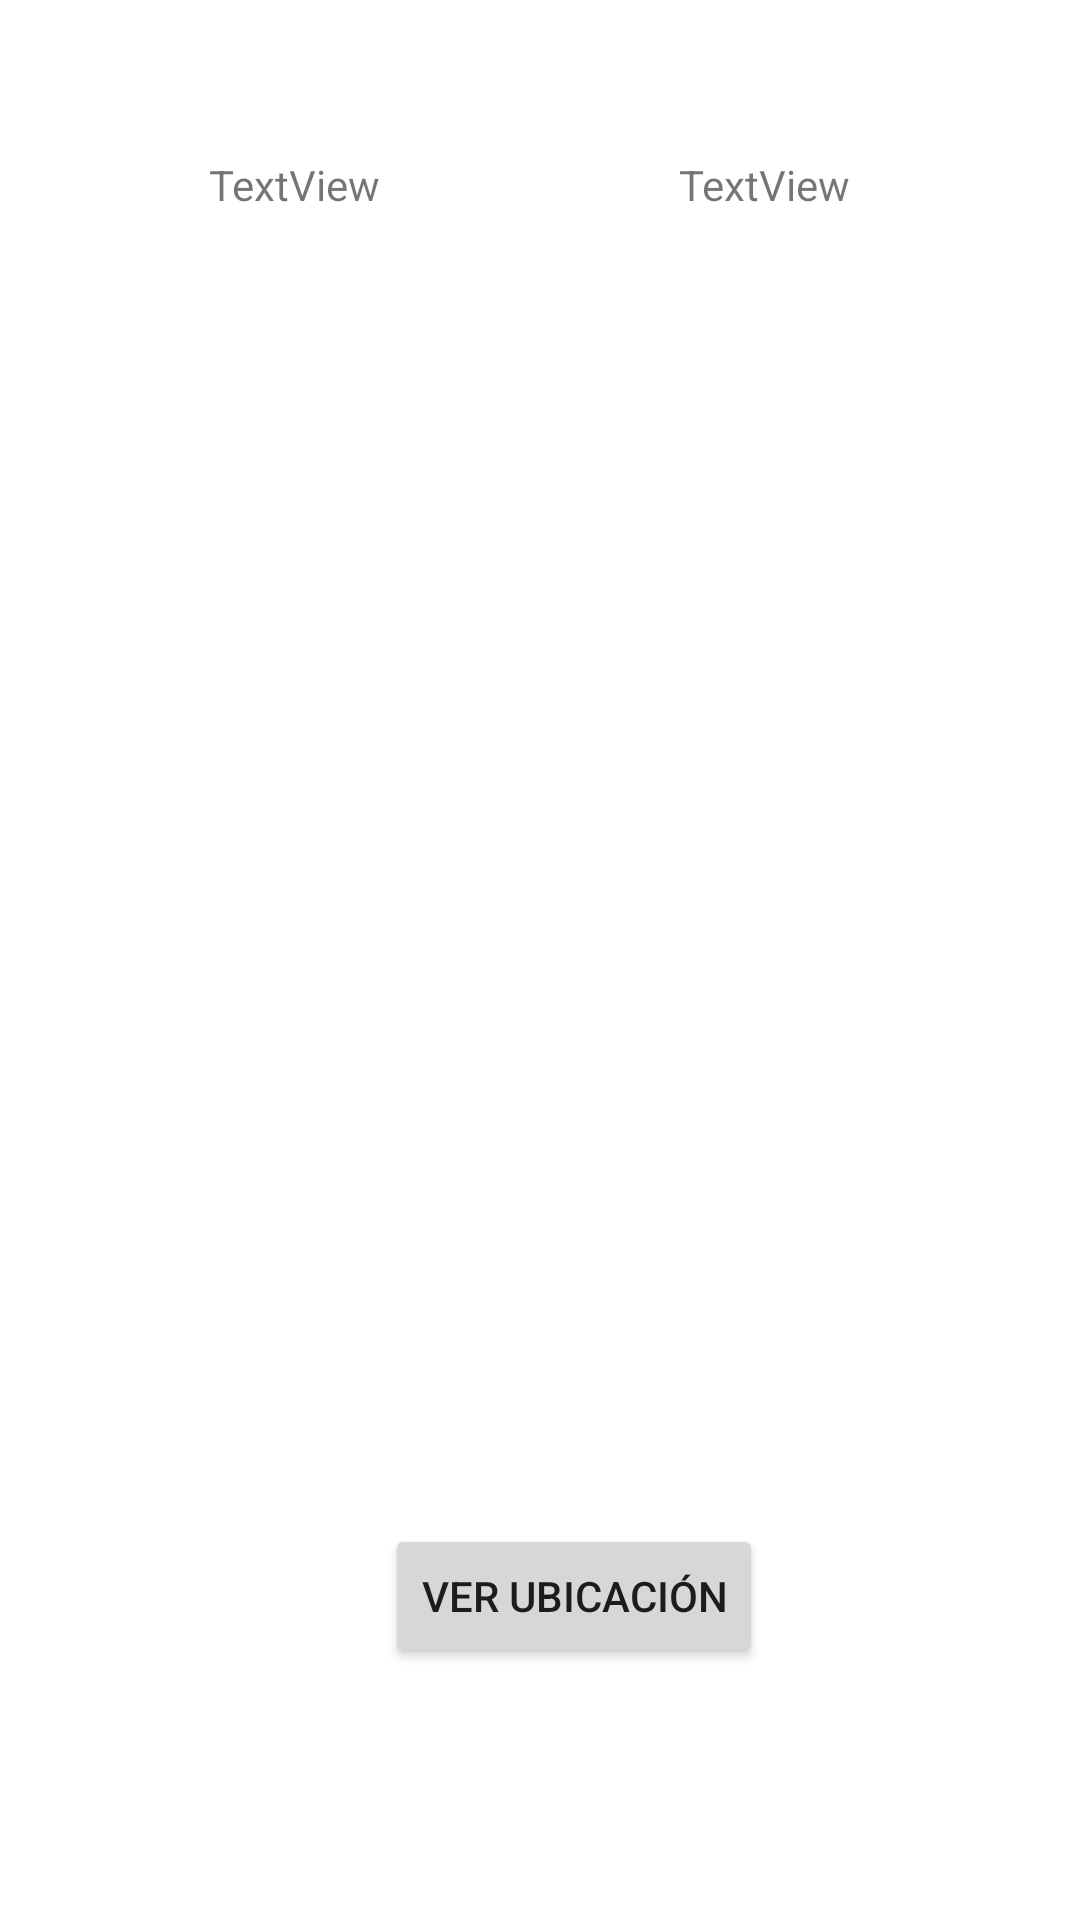

Layout XML and referenced resources for this Android screen:
<!-- AndroidManifest.xml: application theme Theme.T3_3 -->
<!-- res/layout/activity_detalle.xml -->
<?xml version="1.0" encoding="utf-8"?>
<androidx.constraintlayout.widget.ConstraintLayout xmlns:android="http://schemas.android.com/apk/res/android"
    xmlns:app="http://schemas.android.com/apk/res-auto"
    xmlns:tools="http://schemas.android.com/tools"
    android:layout_width="match_parent"
    android:layout_height="match_parent"
    tools:context=".Detalle">

    <ImageView
        android:id="@+id/ivImage"
        android:layout_width="214dp"
        android:layout_height="260dp"
        android:layout_marginTop="168dp"
        app:layout_constraintEnd_toEndOf="parent"
        app:layout_constraintHorizontal_bias="0.497"
        app:layout_constraintStart_toStartOf="parent"
        app:layout_constraintTop_toTopOf="parent"
        tools:src="@tools:sample/avatars" />

    <TextView
        android:id="@+id/tvNombre"
        android:layout_width="wrap_content"
        android:layout_height="wrap_content"
        android:layout_marginTop="52dp"
        android:text="TextView"
        app:layout_constraintEnd_toStartOf="@+id/tvTipo"
        app:layout_constraintHorizontal_bias="0.412"
        app:layout_constraintStart_toStartOf="parent"
        app:layout_constraintTop_toTopOf="parent" />

    <Button
        android:id="@+id/btnUicacion"
        android:layout_width="wrap_content"
        android:layout_height="wrap_content"
        android:layout_marginBottom="84dp"
        android:text="Ver Ubicación"
        app:layout_constraintBottom_toBottomOf="parent"
        app:layout_constraintEnd_toEndOf="parent"
        app:layout_constraintHorizontal_bias="0.548"
        app:layout_constraintStart_toStartOf="parent" />

    <TextView
        android:id="@+id/tvTipo"
        android:layout_width="wrap_content"
        android:layout_height="wrap_content"
        android:layout_marginTop="52dp"
        android:text="TextView"
        app:layout_constraintEnd_toEndOf="parent"
        app:layout_constraintHorizontal_bias="0.747"
        app:layout_constraintStart_toStartOf="parent"
        app:layout_constraintTop_toTopOf="parent" />
</androidx.constraintlayout.widget.ConstraintLayout>
<!-- resources referenced by this layout -->
<resources>
  <style name="Theme.T3_3" parent="Theme.MaterialComponents.DayNight.DarkActionBar">
          
          <item name="colorPrimary">@color/purple_500</item>
          <item name="colorPrimaryVariant">@color/purple_700</item>
          <item name="colorOnPrimary">@color/white</item>
          
          <item name="colorSecondary">@color/teal_200</item>
          <item name="colorSecondaryVariant">@color/teal_700</item>
          <item name="colorOnSecondary">@color/black</item>
          
          <item name="android:statusBarColor" tools:targetApi="l">?attr/colorPrimaryVariant</item>
          
      </style>
  <!-- not gathered from this repository: default colours our renderer supplied (Android Studio template values) -->
  <color name="purple_500">#FF6200EE</color>
  <color name="purple_700">#FF3700B3</color>
  <color name="teal_200">#FF03DAC5</color>
  <color name="teal_700">#FF018786</color>
  <color name="black">#FF000000</color>
  <color name="white">#FFFFFFFF</color>
</resources>
